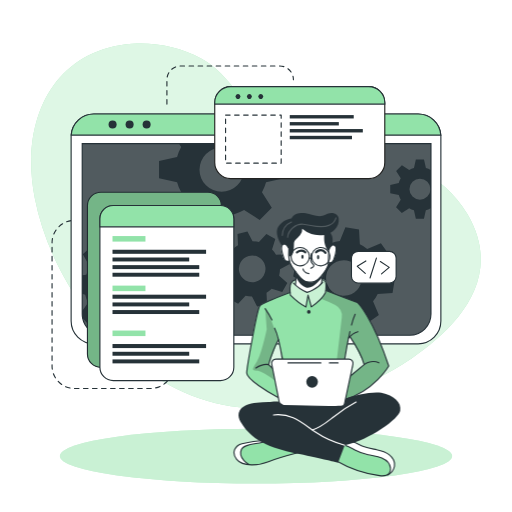
t = 0.00 s
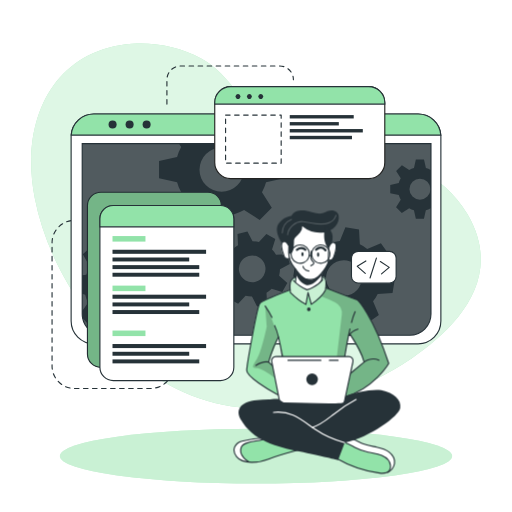
t = 0.19 s
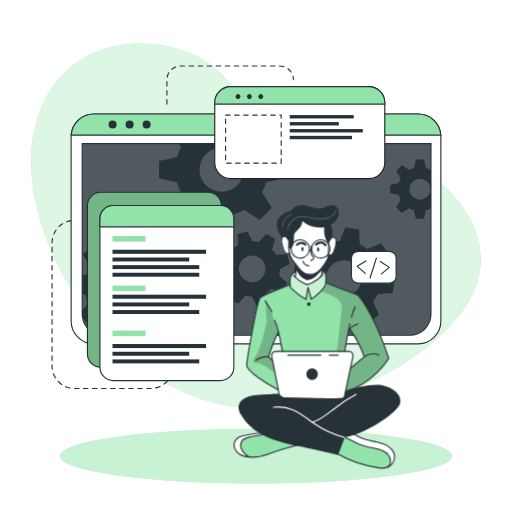
t = 0.56 s
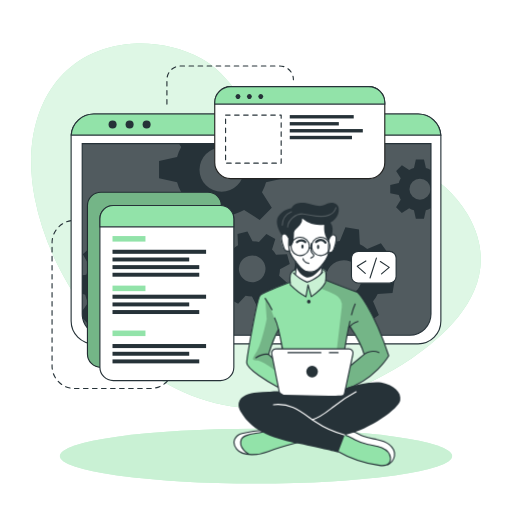
t = 0.75 s
t = 0.94 s: frame unchanged from t = 0.56 s, image omitted
t = 1.31 s: frame unchanged from t = 0.19 s, image omitted

The animated SVG that drew these frames (rendered in a browser with its animation timeline set to each time). Animation: 1 CSS @keyframes rule; one cycle of 1.50 s, repeats indefinitely.

<svg class="animated" id="freepik_stories-developer-activity" xmlns="http://www.w3.org/2000/svg" viewBox="0 0 500 500" version="1.1" xmlns:xlink="http://www.w3.org/1999/xlink" xmlns:svgjs="http://svgjs.com/svgjs"><style>svg#freepik_stories-developer-activity:not(.animated) .animable {opacity: 0;}svg#freepik_stories-developer-activity.animated #freepik--Character--inject-32 {animation: 1.5s Infinite  linear floating;animation-delay: 0s;}            @keyframes floating {                0% {                    opacity: 1;                    transform: translateY(0px);                }                50% {                    transform: translateY(-10px);                }                100% {                    opacity: 1;                    transform: translateY(0px);                }            }        </style><g id="freepik--background-simple--inject-32" class="animable" style="transform-origin: 250px 220.489px;"><path d="M456.55,209.11c-48.74-83.48-180.95-53.75-207.95-94.35C234.77,94,219.3,69.87,196.86,57.34c-21.39-12-46.19-16.21-67.81-14.63C51.84,48.36,19.11,117.44,33.94,193.3,53.74,294.49,143.44,397.86,250,398.58,305.74,399,359,379,400.7,350.87l.93-.63C443.33,321.85,493.77,272.84,456.55,209.11Z" style="fill: rgb(146, 227, 169); transform-origin: 250px 220.489px;" id="elp0ggytp9yo" class="animable"></path><g id="eld3nif3xdjqq"><path d="M456.55,209.11c-48.74-83.48-180.95-53.75-207.95-94.35C234.77,94,219.3,69.87,196.86,57.34c-21.39-12-46.19-16.21-67.81-14.63C51.84,48.36,19.11,117.44,33.94,193.3,53.74,294.49,143.44,397.86,250,398.58,305.74,399,359,379,400.7,350.87l.93-.63C443.33,321.85,493.77,272.84,456.55,209.11Z" style="fill: rgb(255, 255, 255); opacity: 0.7; transform-origin: 250px 220.489px;" class="animable"></path></g></g><g id="freepik--Lines--inject-32" class="animable" style="transform-origin: 168.685px 221.905px;"><path d="M78.19,215.18H72.77a21.93,21.93,0,0,0-21.93,21.93V357.45a21.93,21.93,0,0,0,21.93,21.93h74.36a21.93,21.93,0,0,0,21.93-21.93h0" style="fill: none; stroke: rgb(38, 50, 56); stroke-linecap: round; stroke-linejoin: round; stroke-width: 1.10311px; stroke-dasharray: 4.41242; transform-origin: 109.95px 297.28px;" id="elx66c5zw55v" class="animable"></path><path d="M163,101.63V77.86A13.43,13.43,0,0,1,176.4,64.43h96.7a13.43,13.43,0,0,1,13.43,13.43h0" style="fill: none; stroke: rgb(38, 50, 56); stroke-linecap: round; stroke-linejoin: round; stroke-width: 1.10311px; stroke-dasharray: 4.41242; transform-origin: 224.765px 83.03px;" id="elinevv324ug" class="animable"></path></g><g id="freepik--Shadow--inject-32" class="animable" style="transform-origin: 250px 445.4px;"><ellipse cx="250" cy="445.4" rx="191.52" ry="26.76" style="fill: rgb(146, 227, 169); transform-origin: 250px 445.4px;" id="elnqgzyn4nzhp" class="animable"></ellipse><g id="el4db0ku03w6"><ellipse cx="250" cy="445.4" rx="191.52" ry="26.76" style="fill: rgb(255, 255, 255); opacity: 0.5; transform-origin: 250px 445.4px;" class="animable"></ellipse></g></g><g id="freepik--Window--inject-32" class="animable" style="transform-origin: 250px 223.55px;"><path d="M430.54,133.52V313.58a22.2,22.2,0,0,1-22.19,22.2H91.65a22.2,22.2,0,0,1-22.19-22.2V133.52c0-.53,0-1,.07-1.56a22.18,22.18,0,0,1,22.12-20.64h316.7A22.18,22.18,0,0,1,430.47,132C430.52,132.48,430.54,133,430.54,133.52Z" style="fill: rgb(255, 255, 255); stroke: rgb(38, 50, 56); stroke-linecap: round; stroke-linejoin: round; stroke-width: 1.10311px; transform-origin: 250px 223.55px;" id="el1xhox8iid34" class="animable"></path><path d="M80.26,140.28H420.87a0,0,0,0,1,0,0V306.61a20.8,20.8,0,0,1-20.8,20.8h-299a20.8,20.8,0,0,1-20.8-20.8V140.28a0,0,0,0,1,0,0Z" style="fill: rgb(38, 50, 56); transform-origin: 250.565px 233.845px;" id="elgcri3d0wh47" class="animable"></path><g id="el6gu2eo2w4to"><path d="M420.88,140.28V306.61a20.69,20.69,0,0,1-20.57,20.8H100.83a20.69,20.69,0,0,1-20.57-20.8V140.28Z" style="fill: rgb(255, 255, 255); opacity: 0.2; transform-origin: 250.57px 233.845px;" class="animable"></path></g><path d="M430.47,132H69.53a22.18,22.18,0,0,1,22.12-20.64h316.7A22.18,22.18,0,0,1,430.47,132Z" style="fill: rgb(146, 227, 169); stroke: rgb(38, 50, 56); stroke-miterlimit: 10; stroke-width: 1.10311px; transform-origin: 250px 121.68px;" id="elplzuw80iv0i" class="animable"></path><path d="M113.88,121.64a3.93,3.93,0,1,1-3.93-3.93A3.93,3.93,0,0,1,113.88,121.64Z" style="fill: rgb(38, 50, 56); transform-origin: 109.95px 121.64px;" id="elj4q4y1yw8hr" class="animable"></path><path d="M130.5,121.64a3.93,3.93,0,1,1-3.93-3.93A3.93,3.93,0,0,1,130.5,121.64Z" style="fill: rgb(38, 50, 56); transform-origin: 126.57px 121.64px;" id="elc5kx3ttq6f5" class="animable"></path><circle cx="143.19" cy="121.64" r="3.93" style="fill: rgb(38, 50, 56); transform-origin: 143.19px 121.64px;" id="eliap33w4hy5k" class="animable"></circle><path d="M420.87,140.28V306.61a20.8,20.8,0,0,1-20.8,20.8h-299a20.8,20.8,0,0,1-20.4-16.76v-.06a21,21,0,0,1-.38-4V140.28Z" style="fill: none; stroke: rgb(38, 50, 56); stroke-miterlimit: 10; stroke-width: 1.10311px; transform-origin: 250.58px 233.845px;" id="eltrwwniqzg3" class="animable"></path><path d="M420.55,166a20.94,20.94,0,0,0-4.62-1.91l-1.87-8.35h-7.94l-1.85,8.35a20.25,20.25,0,0,0-4.64,1.91l-7.17-4.59L386.85,167l4.51,7.17a20.35,20.35,0,0,0-1.91,4.64l-8.35,1.85v7.94l8.35,1.87a20,20,0,0,0,1.91,4.66l-4.59,7.22,5.62,5.61,7.21-4.59a20.39,20.39,0,0,0,4.63,1.92l1.86,8.34H414l1.86-8.34a20.78,20.78,0,0,0,4.62-1.92l.37.24V165.8Zm-10.44,29a10.26,10.26,0,1,1,10.26-10.25A10.25,10.25,0,0,1,410.11,195Z" style="fill: rgb(38, 50, 56); transform-origin: 400.975px 184.685px;" id="elnqw0esbhze" class="animable"></path><path d="M277.45,174.05V157.31l-17.6-3.91a45.51,45.51,0,0,0-4-9.77l2.13-3.35h-83.1l2.05,3.26a43,43,0,0,0-4,9.76l-17.61,3.92V174l17.61,3.93a43.65,43.65,0,0,0,4,9.84l-9.67,15.21,11.85,11.84,15.2-9.68a44.38,44.38,0,0,0,9.77,4.05L208,226.74H224.7l3.94-17.59a44.64,44.64,0,0,0,9.74-4.05l15.21,9.68,11.84-11.84-9.61-15.21a45.87,45.87,0,0,0,4-9.75Zm-61,13.26a21.63,21.63,0,1,1,21.63-21.63A21.62,21.62,0,0,1,216.45,187.31Z" style="fill: rgb(38, 50, 56); transform-origin: 216.385px 183.51px;" id="elewdvnx6e4zv" class="animable"></path><path d="M166.38,289l.71-13.29-13.77-3.88a37.21,37.21,0,0,0-2.82-7.9l8.32-11.68-8.92-9.89-12.46,7a36.51,36.51,0,0,0-7.59-3.63l-2.38-14.12L114.19,231l-3.84,13.81a35,35,0,0,0-7.9,2.8l-11.67-8.31-9.91,8.91,7.06,12.47a35,35,0,0,0-3.64,7.58l-4,.66v18l2.92.82A34.6,34.6,0,0,0,86,295.65l-5.74,8.05.38,6.89v.06l5.93,6.57,12.48-7.05a34.66,34.66,0,0,0,7.61,3.67L109,327.4h0l.11.57,13.28.7.35-1.27h0l3.49-12.53a35.53,35.53,0,0,0,7.94-2.8l11.65,8.3,9.9-8.9-7-12.48a34.53,34.53,0,0,0,3.59-7.57Zm-35.27-20.75a17.2,17.2,0,1,0-1.28,24.28A17.2,17.2,0,0,0,131.11,268.29Z" style="fill: rgb(38, 50, 56); transform-origin: 123.675px 279.835px;" id="eljt21ctd9tm8" class="animable"></path><path d="M272.6,269.19a27.25,27.25,0,0,0,.81-6.29l9.55-5-2.64-9.69-10.78.5a27.27,27.27,0,0,0-3.87-5l3.19-10.31-8.7-5-7.28,7.94a28.8,28.8,0,0,0-6.27-.8l-5-9.55-9.68,2.63.51,10.79a27.24,27.24,0,0,0-5,3.87l-10.32-3.19-5,8.69,8,7.27a26,26,0,0,0-.79,6.27l-9.57,5,2.64,9.68,10.8-.51a25.39,25.39,0,0,0,3.85,5l-3.21,10.26,8.71,5,7.24-7.88a26.12,26.12,0,0,0,6.29.79l5,9.56,9.68-2.63-.43-9.22-.07-1.58a26.41,26.41,0,0,0,5.06-3.87l10.31,3.2,4.26-7.44.72-1.26Zm-22.87,5.88a13,13,0,1,1,9.1-15.9A13,13,0,0,1,249.73,275.07Z" style="fill: rgb(38, 50, 56); transform-origin: 246.36px 262.605px;" id="elbrgeipmc0w" class="animable"></path><path d="M383.32,286.23l2.2-13.3-13.46-5.41a35.27,35.27,0,0,0-1.93-8.3l9.69-10.79-7.84-11-13.36,5.67a35.38,35.38,0,0,0-7.22-4.48l-.78-14.49-13.3-2.2-5.45,13.4a37.15,37.15,0,0,0-8.27,1.95l-10.82-9.69-10.95,7.84,5.68,13.35a36.24,36.24,0,0,0-4.05,6.29c-.15.31-.31.62-.45.93l-14.48.8-2.21,13.28,2.18.88,11.28,4.55a35.18,35.18,0,0,0,1.93,8.26L292,294.63l7.85,11,13.35-5.7a35.06,35.06,0,0,0,7.21,4.52l.75,14.42,13.29,2.2,5.44-13.3a35.13,35.13,0,0,0,8.28-1.94l10.8,9.69,11-7.85-5.68-13.36a34.78,34.78,0,0,0,4.55-7.25Zm-37.3-.6a17.41,17.41,0,1,1,4-24.29A17.41,17.41,0,0,1,346,285.63Z" style="fill: rgb(38, 50, 56); transform-origin: 335.92px 271.5px;" id="el3ffx709ir8v" class="animable"></path></g><g id="freepik--Graphics--inject-32" class="animable" style="transform-origin: 236.115px 228.18px;"><rect x="85.39" y="187.77" width="130.8" height="171.01" rx="13.11" style="fill: rgb(146, 227, 169); stroke: rgb(38, 50, 56); stroke-miterlimit: 10; stroke-width: 1.10311px; transform-origin: 150.79px 273.275px;" id="el84q6dk7k43j" class="animable"></rect><g id="elxhvp156jms"><rect x="85.39" y="187.77" width="130.8" height="171.01" rx="13.11" style="opacity: 0.2; transform-origin: 150.79px 273.275px;" class="animable"></rect></g><path d="M228.36,213.8V358.59a13.11,13.11,0,0,1-13.11,13.12H110.67a13.11,13.11,0,0,1-13.1-13.12V213.8a13.11,13.11,0,0,1,13.1-13.11H215.25A13.11,13.11,0,0,1,228.36,213.8Z" style="fill: rgb(255, 255, 255); stroke: rgb(38, 50, 56); stroke-linecap: round; stroke-linejoin: round; stroke-width: 1.10311px; transform-origin: 162.965px 286.2px;" id="el03r1unyq0ox9" class="animable"></path><path d="M228.36,213.8v7.75H97.57V213.8a13.11,13.11,0,0,1,13.1-13.11H215.25A13.11,13.11,0,0,1,228.36,213.8Z" style="fill: rgb(146, 227, 169); stroke: rgb(38, 50, 56); stroke-miterlimit: 10; stroke-width: 1.10311px; transform-origin: 162.965px 211.12px;" id="el75bswymfy2b" class="animable"></path><rect x="109.87" y="230.53" width="32.18" height="5.4" style="fill: rgb(146, 227, 169); transform-origin: 125.96px 233.23px;" id="ely7t3iq0z85q" class="animable"></rect><rect x="109.87" y="278.92" width="32.18" height="5.4" style="fill: rgb(146, 227, 169); transform-origin: 125.96px 281.62px;" id="elcn4qzxu9ndd" class="animable"></rect><rect x="109.87" y="322.8" width="32.18" height="5.4" style="fill: rgb(146, 227, 169); transform-origin: 125.96px 325.5px;" id="el3hyv9rfonrc" class="animable"></rect><rect x="109.87" y="243.9" width="91.39" height="3.96" style="fill: rgb(38, 50, 56); transform-origin: 155.565px 245.88px;" id="elt0kklauyhvr" class="animable"></rect><rect x="109.87" y="251.47" width="74.91" height="3.86" style="fill: rgb(38, 50, 56); transform-origin: 147.325px 253.4px;" id="el2kcwr8qt6yk" class="animable"></rect><rect x="109.87" y="258.92" width="84.72" height="3.86" style="fill: rgb(38, 50, 56); transform-origin: 152.23px 260.85px;" id="elwgncaiwynbg" class="animable"></rect><rect x="109.87" y="266.36" width="84.72" height="3.86" style="fill: rgb(38, 50, 56); transform-origin: 152.23px 268.29px;" id="elbxn8r0ivl9d" class="animable"></rect><rect x="109.87" y="287.78" width="91.39" height="3.96" style="fill: rgb(38, 50, 56); transform-origin: 155.565px 289.76px;" id="elmoz10a3e2gb" class="animable"></rect><rect x="109.87" y="295.35" width="74.91" height="3.86" style="fill: rgb(38, 50, 56); transform-origin: 147.325px 297.28px;" id="elorb23q2yoes" class="animable"></rect><rect x="109.87" y="302.8" width="84.72" height="3.86" style="fill: rgb(38, 50, 56); transform-origin: 152.23px 304.73px;" id="els9pgs3zwc6" class="animable"></rect><rect x="109.87" y="335.96" width="91.39" height="3.96" style="fill: rgb(38, 50, 56); transform-origin: 155.565px 337.94px;" id="elh9oablu2ke6" class="animable"></rect><rect x="109.87" y="343.54" width="74.91" height="3.86" style="fill: rgb(38, 50, 56); transform-origin: 147.325px 345.47px;" id="elkm0dfz0q329" class="animable"></rect><rect x="109.87" y="350.99" width="84.72" height="3.86" style="fill: rgb(38, 50, 56); transform-origin: 152.23px 352.92px;" id="elfqza9yxne9l" class="animable"></rect><path d="M375.77,100.29v58.52a15.63,15.63,0,0,1-15.64,15.63H225.35a15.63,15.63,0,0,1-15.64-15.63V100.29a15.65,15.65,0,0,1,15.64-15.64H360.13A15.64,15.64,0,0,1,375.77,100.29Z" style="fill: rgb(255, 255, 255); stroke: rgb(34, 34, 33); stroke-miterlimit: 10; stroke-width: 1.10311px; transform-origin: 292.74px 129.545px;" id="elfco2yq4woso" class="animable"></path><path d="M375.77,100.29v1.34H209.71v-1.34a15.65,15.65,0,0,1,15.64-15.64H360.13A15.64,15.64,0,0,1,375.77,100.29Z" style="fill: rgb(146, 227, 169); stroke: rgb(38, 50, 56); stroke-miterlimit: 10; stroke-width: 1.10311px; transform-origin: 292.74px 93.14px;" id="elby9nloxoguw" class="animable"></path><path d="M234.11,95.94a2.4,2.4,0,1,1,0-3.39A2.41,2.41,0,0,1,234.11,95.94Z" style="fill: rgb(38, 50, 56); transform-origin: 232.409px 94.245px;" id="eledge1xz0upj" class="animable"></path><path d="M245.23,95.94a2.4,2.4,0,1,1,0-3.39A2.41,2.41,0,0,1,245.23,95.94Z" style="fill: rgb(38, 50, 56); transform-origin: 243.529px 94.245px;" id="ele8oivad59a" class="animable"></path><path d="M256.35,95.94a2.4,2.4,0,1,1,0-3.39A2.41,2.41,0,0,1,256.35,95.94Z" style="fill: rgb(38, 50, 56); transform-origin: 254.649px 94.245px;" id="elqxkpeii4ub" class="animable"></path><rect x="220.3" y="112.39" width="54.28" height="46.92" style="fill: none; stroke: rgb(38, 50, 56); stroke-linecap: round; stroke-linejoin: round; stroke-width: 1.10311px; stroke-dasharray: 4.41242; transform-origin: 247.44px 135.85px;" id="el57b3sjezk6s" class="animable"></rect><rect x="282.96" y="112.39" width="62.47" height="3.3" style="fill: rgb(38, 50, 56); transform-origin: 314.195px 114.04px;" id="elbiulctclj67" class="animable"></rect><rect x="282.96" y="119.22" width="47.92" height="3.29" style="fill: rgb(38, 50, 56); transform-origin: 306.92px 120.865px;" id="elsvzgipelolb" class="animable"></rect><rect x="282.96" y="126.02" width="71.35" height="3.33" style="fill: rgb(38, 50, 56); transform-origin: 318.635px 127.685px;" id="elulijrq04u1" class="animable"></rect><rect x="282.96" y="132.65" width="60.76" height="3.33" style="fill: rgb(38, 50, 56); transform-origin: 313.34px 134.315px;" id="el33s0zpu1i5g" class="animable"></rect><rect x="343.23" y="245.53" width="43.61" height="30.99" rx="6.53" style="fill: rgb(255, 255, 255); stroke: rgb(38, 50, 56); stroke-linecap: round; stroke-linejoin: round; stroke-width: 1.10311px; transform-origin: 365.035px 261.025px;" id="ele8uekmi0yfr" class="animable"></rect><polyline points="357.3 254.85 348.91 260.11 356.7 267.01" style="fill: none; stroke: rgb(38, 50, 56); stroke-linecap: round; stroke-linejoin: round; stroke-width: 1.10311px; transform-origin: 353.105px 260.93px;" id="elxxaiwdvpvie" class="animable"></polyline><polyline points="372.58 267.51 380.12 261.09 371.42 255.39" style="fill: none; stroke: rgb(38, 50, 56); stroke-linecap: round; stroke-linejoin: round; stroke-width: 1.10311px; transform-origin: 375.77px 261.45px;" id="elrceut7859qs" class="animable"></polyline><line x1="361.38" y1="271.47" x2="367.57" y2="252.05" style="fill: none; stroke: rgb(38, 50, 56); stroke-linecap: round; stroke-linejoin: round; stroke-width: 1.10311px; transform-origin: 364.475px 261.76px;" id="elleqiqp5yjb" class="animable"></line></g><g id="freepik--Character--inject-32" class="animable animator-active" style="transform-origin: 309.678px 336.317px;"><path d="M296.86,440.47s-29,8.31-33.05,9.75c-3.68,1.3-13.66,4.8-21.15,3.71a15.89,15.89,0,0,1-2.14-.46c-7.59-2.26-11-4.37-12-9.14s2.78-8.29,6.42-10.54,23.38-4.6,23.38-4.6l4.77,1.4h0Z" style="fill: rgb(146, 227, 169); transform-origin: 262.608px 441.664px;" id="el7ukk4ln8ld2" class="animable"></path><path d="M242.66,453.93a15.89,15.89,0,0,1-2.14-.46c-7.59-2.26-11-4.37-12-9.14s2.78-8.29,6.42-10.54,23.38-4.6,23.38-4.6l4.77,1.4c-4.32,2-20.4,3.09-23.91,5.11s-5.2,5.82-3.13,11C237.16,449.4,240.12,452.05,242.66,453.93Z" style="fill: rgb(255, 255, 255); transform-origin: 245.723px 441.56px;" id="elnbrpq1dtdfp" class="animable"></path><path d="M292.5,441.65s-21.78,5.64-30.42,9.25-25.11,5.19-31-2.25-.68-13.86,5.19-15.29,17.74-3.68,24.22-2.77" style="fill: none; stroke: rgb(38, 50, 56); stroke-linecap: round; stroke-linejoin: round; stroke-width: 1.10311px; transform-origin: 260.496px 442.151px;" id="elw32xb2b4jv" class="animable"></path><path d="M243.09,453.54s-11.08-6.08-7.4-14.6c2.72-6.28,17.5-4.92,24.82-8.35" style="fill: none; stroke: rgb(38, 50, 56); stroke-linecap: round; stroke-linejoin: round; stroke-width: 1.10311px; transform-origin: 247.726px 442.065px;" id="elygkeb97drc" class="animable"></path><path d="M385.19,455.28c-.3,3-1.35,5.81-4.35,7.58-2,1.18-4.84,1.88-8.91,1.84-10.17-.13-29.29-7.4-29.29-7.4l-17.9-9.9,9.31-14.73,2.55-4,6.58,1.48s5.45,3.09,10.93,5.55,18.79,3,23.48,6.77S385.7,450.34,385.19,455.28Z" style="fill: rgb(146, 227, 169); transform-origin: 354.99px 446.686px;" id="elb5ni6iwn4pp" class="animable"></path><path d="M385.19,455.28c-.3,3-1.35,5.81-4.35,7.58a13.39,13.39,0,0,0-.5-8.94c-2-4.49-8.51-8.45-17.07-9.11s-15.11-4.66-18.54-6.45c-2.68-1.39-8.33-4.43-10.68-5.69l2.55-4,6.58,1.48s5.45,3.09,10.93,5.55,18.79,3,23.48,6.77S385.7,450.34,385.19,455.28Z" style="fill: rgb(255, 255, 255); transform-origin: 359.645px 445.765px;" id="el8nyjwmx56wu" class="animable"></path><path d="M328.71,450.18a112.86,112.86,0,0,0,41.9,14.31c3.26.39,7.05.45,9.23-2a6.82,6.82,0,0,0,1.5-5.11c-.39-4.6-4.26-8.24-8.5-10.07s-8.91-2.25-13.42-3.26a53.38,53.38,0,0,1-12.9-4.72c-3.24-1.69-6.37-3.74-9.94-4.5s-7.82.16-9.73,3.28" style="fill: none; stroke: rgb(38, 50, 56); stroke-linecap: round; stroke-linejoin: round; stroke-width: 1.10311px; transform-origin: 354.118px 449.635px;" id="elaqidtly9mcq" class="animable"></path><path d="M378.64,463.74a11.92,11.92,0,0,0,6.55-8.46c.65-4.33-1.82-8.69-5.29-11.35s-7.82-3.92-12.11-4.81S359.11,437.63,355,436c-6.27-2.46-12.46-7.3-19-5.57" style="fill: none; stroke: rgb(38, 50, 56); stroke-linecap: round; stroke-linejoin: round; stroke-width: 1.10311px; transform-origin: 360.647px 446.902px;" id="elr7hqhng300m" class="animable"></path><path d="M348.91,295.26l-30.29-11.52-.38-.15s.11-.8.2-2c.19-2.42.29-6.36-.85-7.69-1.69-2-6.47-.32-11.14-2.46s-13.3,1.69-13.3,1.69-6.24-1.15-9,3.35c-1.4,3.63-.92,9-.92,9l-.57.2c-3.61,1.35-23.25,8.74-27.4,11.71-4.59,3.25-9.67,36.62-11.3,46.42s-4.53,18.63-3.06,22,22.57,19.62,34.71,23.81,55.19,3,55.19,3,.7-.19,1.95-.59c7.28-2.34,33.11-12,46.82-34.68C379.59,357.39,366.31,313.86,348.91,295.26Zm-81.84,56.13c-2.23,1.58-1,7.7-1,7.7l-3.79-3.34,9.52-23.41,4.06,18S269.3,349.82,267.07,351.39Zm76.16,14.87c-1.05.54,3-10.71,1.08-13.26s-7.71-2.31-7.71-2.31l.49-3.07,3.43-17.6,1.14-1.35s11.78,20.19,13.89,27.31C355.55,356,342.71,366.26,343.23,366.26Z" style="fill: rgb(146, 227, 169); transform-origin: 310.033px 331.783px;" id="elzk51wmwwc6b" class="animable"></path><path d="M291.72,222.25l-15.64,16.6s-2.15,1.91-1.3,6.72,2.85,9,4.36,9.28a21.37,21.37,0,0,0,3.62.32s3.35,7.26,5.73,10.11c0,0,.82,11.21.38,14.32,0,0,5.62,4.91,10.91,5.53s13.46-7.48,13.46-7.48l2-9.92s4.8-7.28,5.12-9.22,2.52-1.44,3.6-2.4,3.57-5.23,4-9.27.44-8.68-4.25-7.32c-4.07-1.09-1.52-9.69-1.52-9.69l-7.15-6.3Z" style="fill: rgb(255, 255, 255); transform-origin: 301.36px 253.707px;" id="elijjq4euvv5" class="animable"></path><g id="eli9cti95gn3r"><path d="M318.62,283.74a17.67,17.67,0,0,1-.81,1.81c-2.58,4.86-13.82,14.13-13.82,14.13l-3.4-10.45-1.86,10.45c-3.75-1.64-15.19-11.55-15.19-11.55s-.39-.93-.86-2.38l.57-.2s-.48-5.41.92-9c2.74-4.5,9-3.35,9-3.35s8.63-3.83,13.3-1.69,9.45.48,11.14,2.46.65,9.66.65,9.66Z" style="fill: rgb(255, 255, 255); opacity: 0.5; transform-origin: 300.65px 285.27px;" class="animable"></path></g><g id="el2qnacpwtrt"><path d="M348.91,295.26l-30.29-11.52-.38-.15s.11-.8.2-2l-.63,3.93-4.48,6.08a124,124,0,0,1,14,6.16A12.28,12.28,0,0,1,333.73,310l-5.58,47.75-2.29,27.11,6.91,7.17c7.28-2.34,33.11-12,46.82-34.68C379.59,357.39,366.31,313.86,348.91,295.26Zm-5.68,71c-1.05.54,3-10.71,1.08-13.26s-7.71-2.31-7.71-2.31l.49-3.07,3.43-17.6,1.14-1.35s11.78,20.19,13.89,27.31C355.55,356,342.71,366.26,343.23,366.26Z" style="opacity: 0.2; transform-origin: 346.46px 336.81px;" class="animable"></path></g><g id="elefl837yyic"><path d="M277.87,353l-4.71-15.74s-8.45-28.81-14.24-35.91l1.52,20.26s-5,24.2-9.57,31.39-5.59,9,0,9,19.2,10.84,19.2,10.84l-1.05-9ZM266,359.09l-3.79-3.34,9.52-23.41,4.06,18s-6.52-.49-8.75,1.08S266,359.09,266,359.09Z" style="opacity: 0.2; transform-origin: 262.46px 337.095px;" class="animable"></path></g><path d="M288.49,265.28s.86,8.49,0,12.37" style="fill: none; stroke: rgb(38, 50, 56); stroke-linecap: round; stroke-linejoin: round; stroke-width: 1.10311px; transform-origin: 288.681px 271.465px;" id="eljdyufplghx" class="animable"></path><path d="M314.11,276.51a36.53,36.53,0,0,1,.94-8.11" style="fill: none; stroke: rgb(38, 50, 56); stroke-linecap: round; stroke-linejoin: round; stroke-width: 1.10311px; transform-origin: 314.58px 272.455px;" id="elxzvlefajcm" class="animable"></path><path d="M316.38,228.58s5.14,6.45,4.87,11.33-.65,10.66-.52,16.32-9.09,17.52-13.83,18.57-8.82,1.32-11.85-1.71-6.06-7.24-10-12.64-3-17.25-3-17.25" style="fill: none; stroke: rgb(38, 50, 56); stroke-linecap: round; stroke-linejoin: round; stroke-width: 1.10311px; transform-origin: 301.606px 252.052px;" id="elvruwxing0p" class="animable"></path><path d="M304,247.71a26.82,26.82,0,0,0-.4,5.37,6.05,6.05,0,0,0,1.32,4.2c.57.58,1.39,1.05,1.5,1.85a2,2,0,0,1-1.06,1.75,15.55,15.55,0,0,0-1.85,1.1" style="fill: none; stroke: rgb(38, 50, 56); stroke-linecap: round; stroke-linejoin: round; stroke-width: 1.10311px; transform-origin: 304.965px 254.845px;" id="elbs97ee2d81p" class="animable"></path><path d="M295.87,262.6s.59,3.83,5.72,4.63" style="fill: none; stroke: rgb(38, 50, 56); stroke-linecap: round; stroke-linejoin: round; stroke-width: 1.10311px; transform-origin: 298.73px 264.915px;" id="el8vn6jjjupxi" class="animable"></path><path d="M296.4,250.63c0,1.11-.48,2-1.07,2s-1.07-.89-1.07-2,.48-2,1.07-2S296.4,249.53,296.4,250.63Z" style="fill: rgb(38, 50, 56); transform-origin: 295.33px 250.63px;" id="elo5jqsrv00l" class="animable"></path><path d="M311.71,251.11c0,1.11-.48,2-1.07,2s-1.07-.9-1.07-2,.48-2,1.07-2S311.71,250,311.71,251.11Z" style="fill: rgb(38, 50, 56); transform-origin: 310.64px 251.11px;" id="el2o0cg0cyj8l" class="animable"></path><path d="M308.62,246.26s5-5,9.19.58" style="fill: none; stroke: rgb(38, 50, 56); stroke-linecap: round; stroke-linejoin: round; stroke-width: 2.20621px; transform-origin: 313.215px 245.52px;" id="elx86fyeeqpk" class="animable"></path><path d="M298.09,246.36s-3.16-3.54-8.14,0" style="fill: none; stroke: rgb(38, 50, 56); stroke-linecap: round; stroke-linejoin: round; stroke-width: 2.20621px; transform-origin: 294.02px 245.573px;" id="el9kzzn3m38ps" class="animable"></path><path d="M288.87,270s3.05,8.4,9.86,10.79,15.85-10,15.85-10l-.47-1.61s-5.93,7.7-12.52,6.39-13.1-10.25-13.1-10.25Z" style="fill: rgb(38, 50, 56); transform-origin: 301.535px 273.208px;" id="el9p6as7u2s1u" class="animable"></path><path d="M282.76,254.85s-4.06,1.43-5.14-1.73-4.78-11.49-1.54-14.27,5.84,3.67,5.84,3.67" style="fill: none; stroke: rgb(38, 50, 56); stroke-linecap: round; stroke-linejoin: round; stroke-width: 1.10311px; transform-origin: 278.769px 246.664px;" id="elgjvtb87kur8" class="animable"></path><path d="M320.72,256.57s3.77.76,4.85-2.4,4.78-11.49,1.54-14.27-5.84,3.67-5.84,3.67" style="fill: none; stroke: rgb(38, 50, 56); stroke-linecap: round; stroke-linejoin: round; stroke-width: 1.10311px; transform-origin: 324.566px 247.927px;" id="elm4p7hrxmw9" class="animable"></path><path d="M281.92,250.63a5.62,5.62,0,0,0,3.56-2.1,8.74,8.74,0,0,0,1-3.19,37.59,37.59,0,0,0,.56-6.44,8.81,8.81,0,0,1,.23-2.51,6.6,6.6,0,0,1,1.36-2.23c1.41-1.66,3.12-3.06,4.47-4.78a8,8,0,0,0,2-6,27.45,27.45,0,0,0,22.47,5.81c7.15-1.4,14-7.67,13.17-15.55a6.37,6.37,0,0,0-5-5.48c-3.53-.88-6.7,1-9.9,2.21-5.83,2.2-11.54-1.58-17.43-2.21-5-.55-11.23.08-13.85,5.09,0,0-9,1.06-13,8.5s3.57,17.73,3.57,17.73,3-3.68,6.93,3.76Z" style="fill: rgb(38, 50, 56); transform-origin: 300.601px 229.282px;" id="el7dt7il00spb" class="animable"></path><path d="M317,226.68s-2.34,12.2,3.77,18.11c0,0,1.34-3.67,2.69-4.57a14.13,14.13,0,0,0-1.07-13.54C317.87,219.58,317,226.68,317,226.68Z" style="fill: rgb(38, 50, 56); transform-origin: 320.631px 234.157px;" id="elwhgywsud3df" class="animable"></path><g id="el5ijp0gyog0d"><path d="M328.14,212.8a11.49,11.49,0,0,1-7,7.27c-8.48,3.46-16.71-.37-25.21-1.12-6.93-.62-14.58,5.64-15.07,12.76" style="fill: none; stroke: rgb(255, 255, 255); stroke-linecap: round; stroke-linejoin: round; stroke-width: 1.10311px; opacity: 0.2; transform-origin: 304.5px 222.255px;" class="animable"></path></g><g id="el5mea12tx278"><path d="M275.63,229.83a14.81,14.81,0,0,1,9-13.08" style="fill: none; stroke: rgb(255, 255, 255); stroke-linecap: round; stroke-linejoin: round; stroke-width: 1.10311px; opacity: 0.2; transform-origin: 280.13px 223.29px;" class="animable"></path></g><path d="M286.53,276.51a38.71,38.71,0,0,0,13.21,9s10.15-2.95,15.31-10" style="fill: none; stroke: rgb(38, 50, 56); stroke-linecap: round; stroke-linejoin: round; stroke-width: 1.10311px; transform-origin: 300.79px 280.51px;" id="elh6ayotcam55" class="animable"></path><g id="elfk2b3nzpu1v"><circle cx="293.15" cy="250.63" r="8.98" style="fill: none; stroke: rgb(38, 50, 56); stroke-linecap: round; stroke-linejoin: round; stroke-width: 1.10311px; transform-origin: 293.15px 250.63px; transform: rotate(-24.64deg);" class="animable"></circle></g><g id="elmcxqb2en2xo"><circle cx="313.22" cy="250.63" r="8.98" style="fill: none; stroke: rgb(38, 50, 56); stroke-linecap: round; stroke-linejoin: round; stroke-width: 1.10311px; transform-origin: 313.22px 250.63px; transform: rotate(-7deg);" class="animable"></circle></g><path d="M288.49,273.16a7,7,0,0,0-4.33,3.35c-1.59,2.8-.63,11.61-.63,11.61s8.21,8.12,15.2,11.55l2.06-11.59,3.2,11.59s10.82-7.65,13.82-14.12c0,0,1-7.55,0-10a3.47,3.47,0,0,0-3.23-2.37" style="fill: none; stroke: rgb(38, 50, 56); stroke-linecap: round; stroke-linejoin: round; stroke-width: 1.10311px; transform-origin: 300.749px 286.415px;" id="elqwkh1nsrn3" class="animable"></path><path d="M275.63,350.7s-3.21-21.5-7.48-30.27" style="fill: none; stroke: rgb(38, 50, 56); stroke-linecap: round; stroke-linejoin: round; stroke-width: 1.10311px; transform-origin: 271.89px 335.565px;" id="el75w4l0m4q5b" class="animable"></path><path d="M258.92,301.35a87,87,0,0,1,6.64,11.11" style="fill: none; stroke: rgb(38, 50, 56); stroke-linecap: round; stroke-linejoin: round; stroke-width: 1.10311px; transform-origin: 262.24px 306.905px;" id="el2wlft5j0ul5" class="animable"></path><path d="M343.23,317.4a62.1,62.1,0,0,1,3.53-10.49" style="fill: none; stroke: rgb(38, 50, 56); stroke-linecap: round; stroke-linejoin: round; stroke-width: 1.10311px; transform-origin: 344.995px 312.155px;" id="elcggsmveibgp" class="animable"></path><path d="M336.6,350.7s2.31-14.74,5.07-26.88" style="fill: none; stroke: rgb(38, 50, 56); stroke-linecap: round; stroke-linejoin: round; stroke-width: 1.10311px; transform-origin: 339.135px 337.26px;" id="eljzfnyxqih8" class="animable"></path><path d="M340.52,330a17,17,0,0,1,8.94-6.12" style="fill: none; stroke: rgb(38, 50, 56); stroke-linecap: round; stroke-linejoin: round; stroke-width: 1.10311px; transform-origin: 344.99px 326.94px;" id="ela5saej0aoyt" class="animable"></path><path d="M318.25,283.59s18.63,7.45,30.66,11.68c0,0,14.8,13.91,30.67,62.12,0,0-14.54,24.46-42.2,32.3" style="fill: none; stroke: rgb(38, 50, 56); stroke-linecap: round; stroke-linejoin: round; stroke-width: 1.10311px; transform-origin: 348.915px 336.64px;" id="elapyanz9b86" class="animable"></path><path d="M342.18,367.13,355.55,356s7.07-5.37,14.42-1.7" style="fill: none; stroke: rgb(38, 50, 56); stroke-linecap: round; stroke-linejoin: round; stroke-width: 1.10311px; transform-origin: 356.075px 360.074px;" id="elcij8txlmbz" class="animable"></path><path d="M341.67,328.67S352.72,345,355.55,356" style="fill: none; stroke: rgb(38, 50, 56); stroke-linecap: round; stroke-linejoin: round; stroke-width: 1.10311px; transform-origin: 348.61px 342.335px;" id="elvgbpb6lehve" class="animable"></path><path d="M266.15,359.71,262.24,356s-5.8-1-12.38,3.39" style="fill: none; stroke: rgb(38, 50, 56); stroke-linecap: round; stroke-linejoin: round; stroke-width: 1.10311px; transform-origin: 258.005px 357.806px;" id="el4rf4p781id" class="animable"></path><path d="M262.24,356s4.86-16,9.65-24.19" style="fill: none; stroke: rgb(38, 50, 56); stroke-linecap: round; stroke-linejoin: round; stroke-width: 1.10311px; transform-origin: 267.065px 343.905px;" id="el11w3s5li418" class="animable"></path><path d="M283.25,285.55s-26.81,10.06-29.44,13-12.62,59.19-12.89,65.63c-.23,5.76,20.65,18.69,31,24.14" style="fill: none; stroke: rgb(38, 50, 56); stroke-linecap: round; stroke-linejoin: round; stroke-width: 1.10311px; transform-origin: 262.084px 336.935px;" id="el9afyxzyjwce" class="animable"></path><path d="M303.3,304.56a1.77,1.77,0,1,1-1.77-1.77A1.76,1.76,0,0,1,303.3,304.56Z" style="fill: rgb(38, 50, 56); transform-origin: 301.53px 304.56px;" id="elebqpi05vpra" class="animable"></path><path d="M334.32,398.78h-61a1.43,1.43,0,0,1-1.43-1.43h0a1.43,1.43,0,0,1,1.43-1.43h61a1.43,1.43,0,0,1,1.43,1.43h0A1.43,1.43,0,0,1,334.32,398.78Z" style="fill: rgb(38, 50, 56); transform-origin: 303.82px 397.35px;" id="elycean4h6xmm" class="animable"></path><path d="M336.46,394l8.17-38.4a4.08,4.08,0,0,0-4-4.93h-71.3a4.08,4.08,0,0,0-4,4.88l7.33,37.12a4.08,4.08,0,0,0,3.91,3.29l55.79,1.28A4.1,4.1,0,0,0,336.46,394Z" style="fill: rgb(255, 255, 255); stroke: rgb(38, 50, 56); stroke-linecap: round; stroke-linejoin: round; stroke-width: 1.10311px; transform-origin: 304.985px 373.956px;" id="elp56urpwnda" class="animable"></path><path d="M310.44,372.83a5.69,5.69,0,1,1-5.69-5.7A5.69,5.69,0,0,1,310.44,372.83Z" style="fill: rgb(38, 50, 56); transform-origin: 304.75px 372.82px;" id="eld1hpour0037" class="animable"></path><line x1="321.63" y1="354.34" x2="330.1" y2="354.34" style="fill: none; stroke: rgb(38, 50, 56); stroke-linecap: round; stroke-linejoin: round; stroke-width: 1.10311px; transform-origin: 325.865px 354.34px;" id="elna21gxx5don" class="animable"></line><line x1="281.18" y1="354.34" x2="313.33" y2="354.34" style="fill: none; stroke: rgb(38, 50, 56); stroke-linecap: round; stroke-linejoin: round; stroke-width: 1.10311px; transform-origin: 297.255px 354.34px;" id="el56p1o6m2sq7" class="animable"></line><path d="M336.6,434.77l-6.5,17.06s-16.58-4.18-37.81-8.53c-22.21-4.55-45.4-10.44-57.43-31.55-1.46-2.57-2.44-5.61-1.75-8.49,1.73-7.29,11.22-9.27,17.47-10a113.92,113.92,0,0,1,11.83-.66c2,0,8.65-1.09,10.26.1a47.14,47.14,0,0,0,7.71,4.57c3.55,1.51,55.37-1.35,55.37-1.35a18.59,18.59,0,0,0,1.63-6.23c8.15-4.14,27-7.64,35-6.09,12.53,2.43,19.84,9.74,18.45,17.4S361.76,429.2,336.6,434.77Z" style="fill: rgb(38, 50, 56); transform-origin: 311.941px 417.528px;" id="eljf2za0g0sd" class="animable"></path><path d="M336.6,434.77s-15.77-4.18-28.65-12.88-22.94-18.8-40.89-16.71" style="fill: none; stroke: rgb(255, 255, 255); stroke-linecap: round; stroke-linejoin: round; stroke-width: 1.10311px; transform-origin: 301.83px 419.836px;" id="el4sy8pu4mcxq" class="animable"></path><path d="M305,419.84c8.14-2.34,14.11-7.61,20.64-12.66a139.62,139.62,0,0,1,22.09-14.52" style="fill: none; stroke: rgb(255, 255, 255); stroke-linecap: round; stroke-linejoin: round; stroke-width: 1.10311px; transform-origin: 326.365px 406.25px;" id="elg4o75lvnq5e" class="animable"></path><line x1="302.13" y1="252.05" x2="304.52" y2="252.05" style="fill: none; stroke: rgb(38, 50, 56); stroke-linecap: round; stroke-linejoin: round; stroke-width: 1.10311px; transform-origin: 303.325px 252.05px;" id="elvd6svo4mkzq" class="animable"></line></g><defs>     <filter id="active" height="200%">         <feMorphology in="SourceAlpha" result="DILATED" operator="dilate" radius="2"></feMorphology>                <feFlood flood-color="#32DFEC" flood-opacity="1" result="PINK"></feFlood>        <feComposite in="PINK" in2="DILATED" operator="in" result="OUTLINE"></feComposite>        <feMerge>            <feMergeNode in="OUTLINE"></feMergeNode>            <feMergeNode in="SourceGraphic"></feMergeNode>        </feMerge>    </filter>    <filter id="hover" height="200%">        <feMorphology in="SourceAlpha" result="DILATED" operator="dilate" radius="2"></feMorphology>                <feFlood flood-color="#ff0000" flood-opacity="0.5" result="PINK"></feFlood>        <feComposite in="PINK" in2="DILATED" operator="in" result="OUTLINE"></feComposite>        <feMerge>            <feMergeNode in="OUTLINE"></feMergeNode>            <feMergeNode in="SourceGraphic"></feMergeNode>        </feMerge>            <feColorMatrix type="matrix" values="0   0   0   0   0                0   1   0   0   0                0   0   0   0   0                0   0   0   1   0 "></feColorMatrix>    </filter></defs></svg>